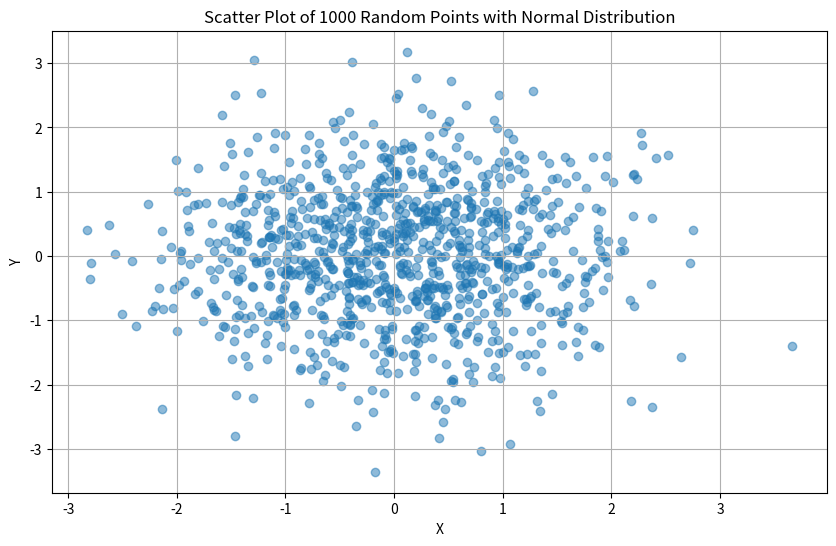

Source code (Python):
import matplotlib.pyplot as plt
import numpy as np

# 生成隨機分佈的點
mean = 0
std_dev = 1
num_points = 1000

x = np.random.normal(mean, std_dev, num_points)
y = np.random.normal(mean, std_dev, num_points)

# 繪製散佈圖
plt.figure(figsize=(10, 6))
plt.scatter(x, y, alpha=0.5)
plt.title('Scatter Plot of 1000 Random Points with Normal Distribution')
plt.xlabel('X')
plt.ylabel('Y')
plt.grid(True)
plt.show()